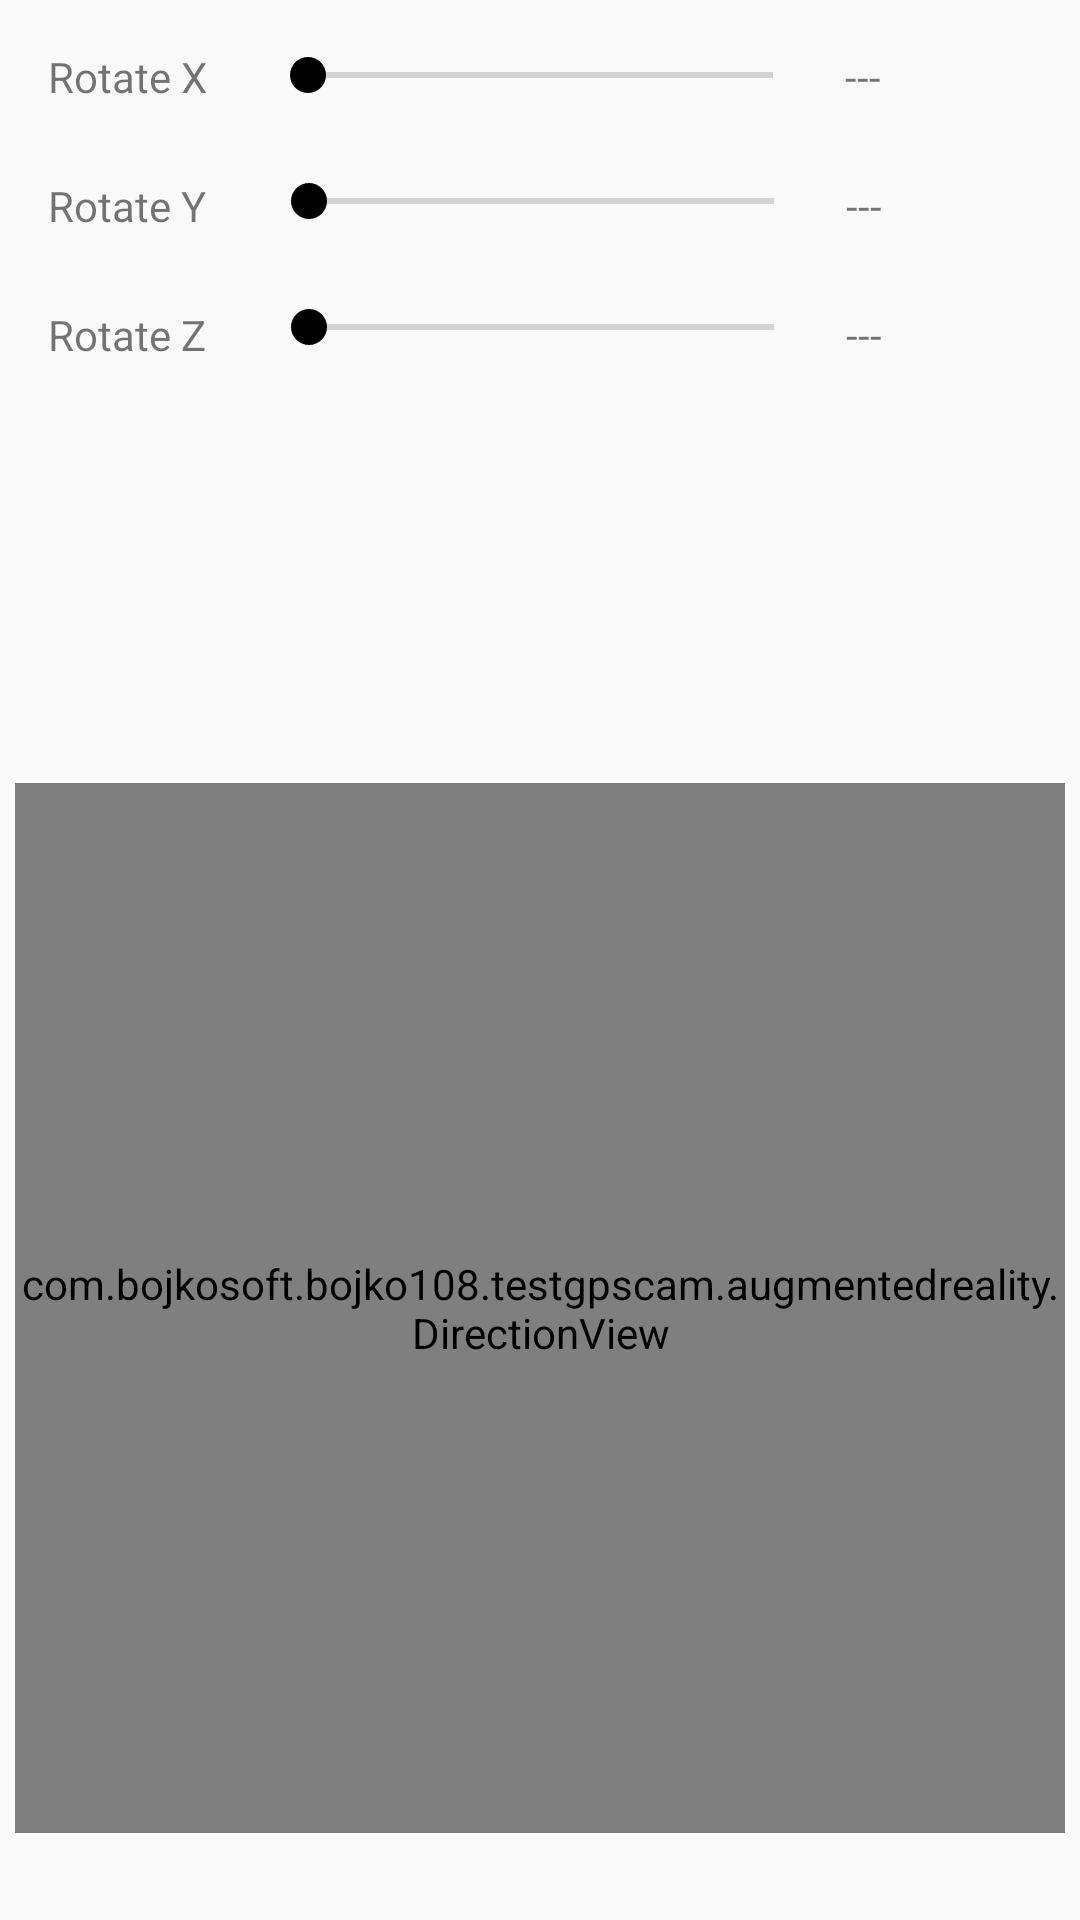

This screen was rendered from an Android layout file. Write that file and the resources it references.
<!-- AndroidManifest.xml: application theme AppTheme -->
<!-- res/layout/activity_ar.xml -->
<?xml version="1.0" encoding="utf-8"?>
<android.support.constraint.ConstraintLayout xmlns:android="http://schemas.android.com/apk/res/android"
    xmlns:app="http://schemas.android.com/apk/res-auto"
    xmlns:tools="http://schemas.android.com/tools"
    android:layout_width="match_parent"
    android:layout_height="match_parent"
    tools:context="com.bojkosoft.example.testgpscam.ARActivity">

    <TextView
        android:id="@+id/textViewX"
        android:layout_width="wrap_content"
        android:layout_height="wrap_content"
        android:layout_marginLeft="16dp"
        android:layout_marginTop="16dp"
        android:text="Rotate X"
        app:layout_constraintLeft_toLeftOf="parent"
        app:layout_constraintTop_toTopOf="parent" />

    <SeekBar
        android:id="@+id/seekBarX"
        android:layout_width="187dp"
        android:layout_height="0dp"
        android:layout_marginTop="16dp"
        android:max="360"
        app:layout_constraintLeft_toLeftOf="parent"
        app:layout_constraintRight_toRightOf="parent"
        app:layout_constraintTop_toTopOf="parent" />

    <TextView
        android:id="@+id/textViewRotX"
        android:layout_width="wrap_content"
        android:layout_height="wrap_content"
        android:layout_marginStart="8dp"
        android:layout_marginTop="16dp"
        android:text="---"
        app:layout_constraintStart_toEndOf="@+id/seekBarX"
        app:layout_constraintTop_toTopOf="parent" />

    <TextView
        android:id="@+id/textViewY"
        android:layout_width="wrap_content"
        android:layout_height="wrap_content"
        android:layout_marginLeft="16dp"
        android:layout_marginTop="24dp"
        android:text="Rotate Y"
        app:layout_constraintLeft_toLeftOf="parent"
        app:layout_constraintTop_toBottomOf="@+id/textViewX" />

    <SeekBar
        android:id="@+id/seekBarY"
        android:layout_width="187dp"
        android:layout_height="0dp"
        android:layout_marginTop="24dp"
        android:max="360"
        app:layout_constraintHorizontal_bias="0.502"
        app:layout_constraintLeft_toLeftOf="parent"
        app:layout_constraintRight_toRightOf="parent"
        app:layout_constraintTop_toBottomOf="@+id/seekBarX" />

    <TextView
        android:id="@+id/textViewRotY"
        android:layout_width="wrap_content"
        android:layout_height="wrap_content"
        android:layout_marginStart="8dp"
        android:layout_marginTop="24dp"
        android:text="---"
        app:layout_constraintStart_toEndOf="@+id/seekBarY"
        app:layout_constraintTop_toBottomOf="@+id/textViewRotX" />

    <TextView
        android:id="@+id/textViewZ"
        android:layout_width="wrap_content"
        android:layout_height="wrap_content"
        android:layout_marginLeft="16dp"
        android:layout_marginTop="24dp"
        android:text="Rotate Z"
        app:layout_constraintLeft_toLeftOf="parent"
        app:layout_constraintTop_toBottomOf="@+id/textViewY" />

    <SeekBar
        android:id="@+id/seekBarZ"
        android:layout_width="187dp"
        android:layout_height="0dp"
        android:layout_marginTop="24dp"
        android:max="360"
        android:min="0"
        app:layout_constraintHorizontal_bias="0.502"
        app:layout_constraintLeft_toLeftOf="parent"
        app:layout_constraintRight_toRightOf="parent"
        app:layout_constraintTop_toBottomOf="@+id/seekBarY" />

    <TextView
        android:id="@+id/textViewRotZ"
        android:layout_width="wrap_content"
        android:layout_height="wrap_content"
        android:layout_marginStart="8dp"
        android:layout_marginTop="24dp"
        android:text="---"
        app:layout_constraintStart_toEndOf="@+id/seekBarZ"
        app:layout_constraintTop_toBottomOf="@+id/textViewRotY" />

    <view
        android:id="@+id/customView"
        class="com.bojkosoft.example.testgpscam.augmentedreality.DirectionView"
        id="@+id/view"
        android:layout_width="350dp"
        android:layout_height="350dp"
        app:layout_constraintBottom_toBottomOf="parent"
        app:layout_constraintLeft_toLeftOf="parent"
        app:layout_constraintRight_toRightOf="parent"
        app:layout_constraintTop_toTopOf="parent"
        app:layout_constraintVertical_bias="0.9" />

</android.support.constraint.ConstraintLayout>
<!-- resources referenced by this layout -->
<resources>
  <style name="AppTheme" parent="android:Theme.Material.Light">
          
          <item name="android:titleTextColor">@color/primaryTextColor</item>
          <item name="android:colorPrimary">@color/primaryColor</item>
          <item name="android:colorPrimaryDark">@color/primaryDarkColor</item>
          <item name="android:colorAccent">@color/primaryTextColor</item>
          <item name="android:navigationBarColor">@color/primaryDarkColor</item>
          <item name="android:statusBarColor">@color/primaryDarkColor</item>
      </style>
  <color name="primaryTextColor">#000000</color>
  <color name="primaryColor">#ff3200</color>
  <color name="primaryDarkColor">#c30000</color>
</resources>
